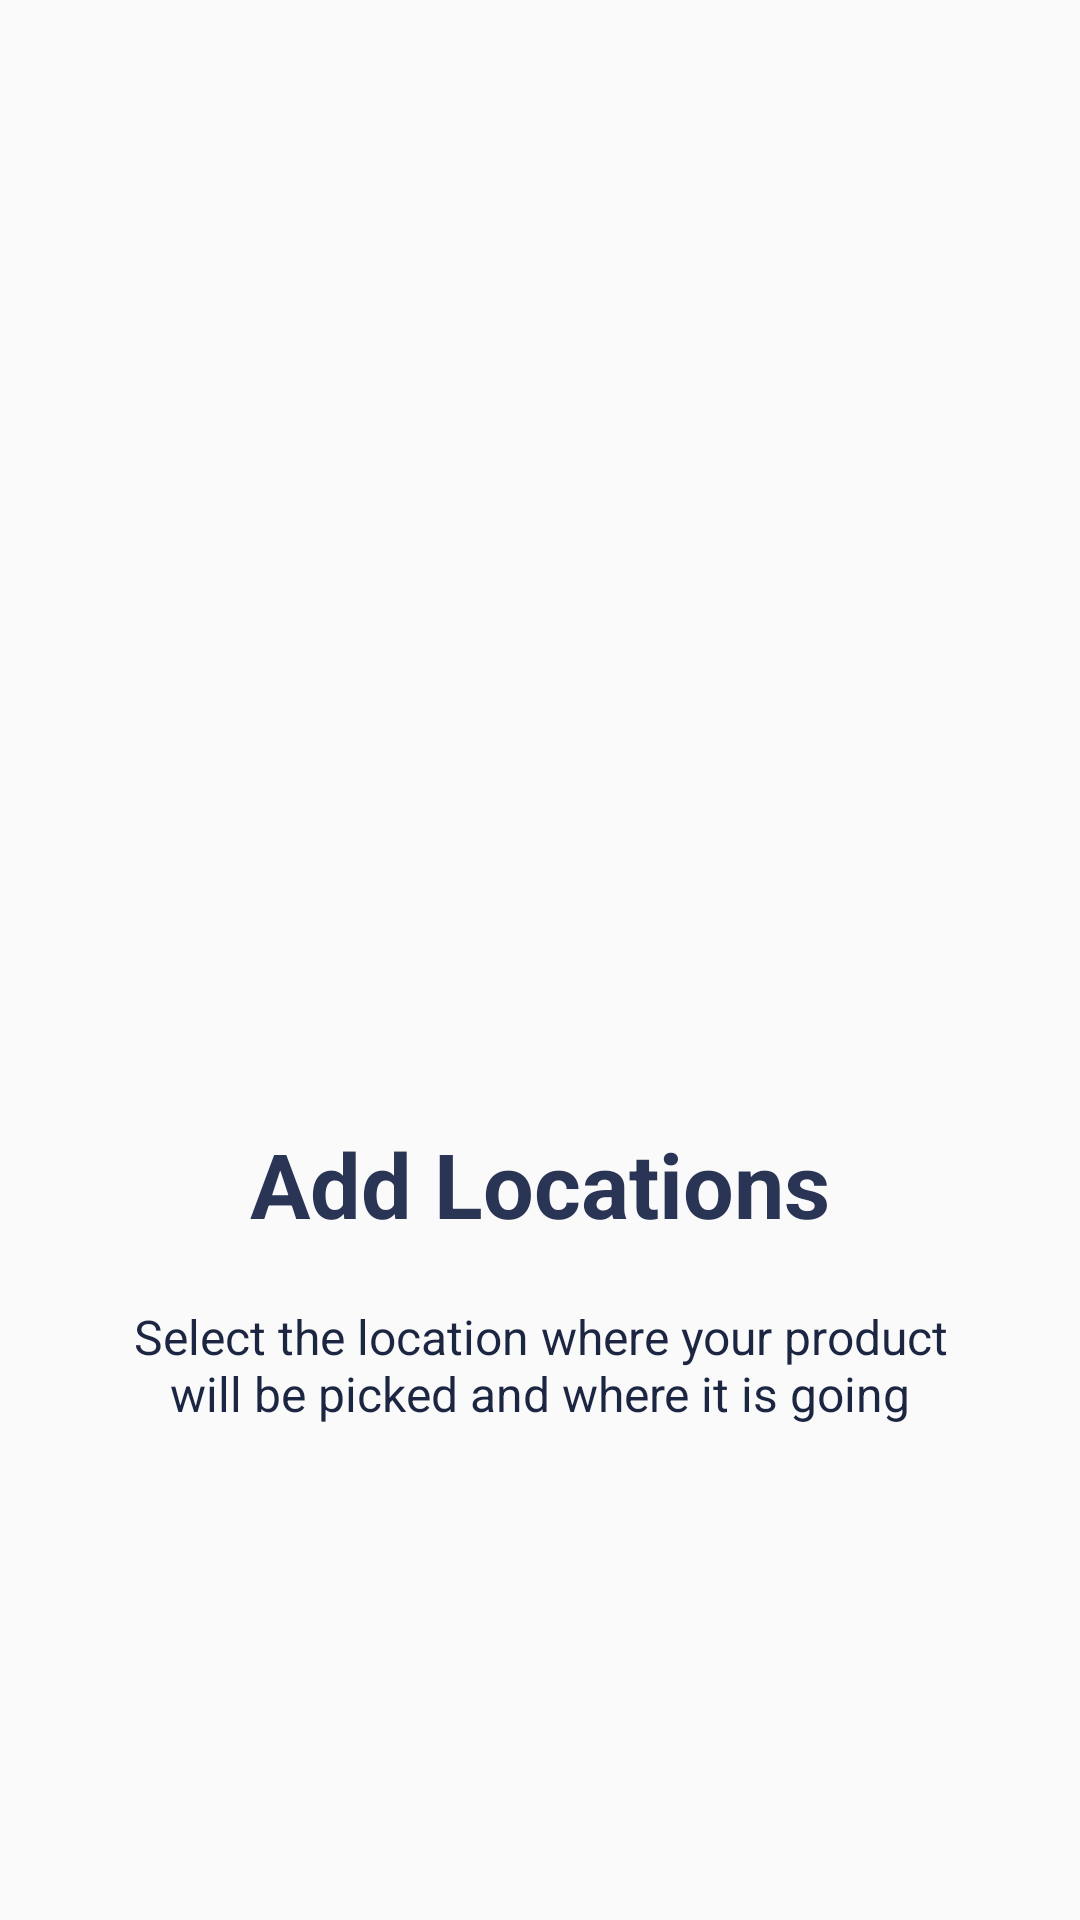

Layout XML and referenced resources for this Android screen:
<!-- AndroidManifest.xml: application theme AppTheme -->
<!-- res/layout/slide2.xml -->
<?xml version="1.0" encoding="utf-8"?>
<RelativeLayout xmlns:android="http://schemas.android.com/apk/res/android"
    android:orientation="vertical" android:layout_width="match_parent"
    android:layout_height="match_parent">

    <LinearLayout
        android:layout_width="wrap_content"
        android:layout_height="wrap_content"
        android:layout_centerInParent="true"
        android:gravity="center_horizontal"
        android:orientation="vertical">

        <ImageView
            android:layout_width="200dp"
            android:layout_height="200dp"
            android:src="@drawable/slider2"
            android:layout_marginBottom="10dp"/>

        <TextView
            android:layout_width="wrap_content"
            android:layout_height="wrap_content"
            android:text="@string/title_slide2"
            android:textColor="@color/colorAccent"
            android:textSize="@dimen/slide_title"
            android:textStyle="bold" />

        <TextView
            android:layout_width="wrap_content"
            android:layout_height="wrap_content"
            android:layout_marginTop="20dp"
            android:paddingLeft="@dimen/desc_padding"
            android:paddingRight="@dimen/desc_padding"
            android:text="@string/desc_slide2"
            android:textAlignment="center"
            android:textColor="@color/colorPrimaryDark"
            android:textSize="@dimen/slide_desc"
            android:gravity="center_horizontal" />

    </LinearLayout>

</RelativeLayout>
<!-- resources referenced by this layout -->
<resources>
  <color name="colorAccent">#2a3556</color>
  <color name="colorPrimaryDark">#1c2541</color>
  <dimen name="desc_padding">40dp</dimen>
  <dimen name="slide_desc">16sp</dimen>
  <dimen name="slide_title">30sp</dimen>
  <string name="desc_slide2">Select the location where your product will be picked and where it is going</string>
  <string name="title_slide2">Add Locations</string>
  <style name="AppTheme" parent="Theme.AppCompat.Light.DarkActionBar">
          
          <item name="colorPrimary">@color/colorAccent</item>
          <item name="colorPrimaryDark">@color/colorPrimaryDark</item>
          <item name="colorAccent">@color/colorAccent</item>
      </style>
</resources>
